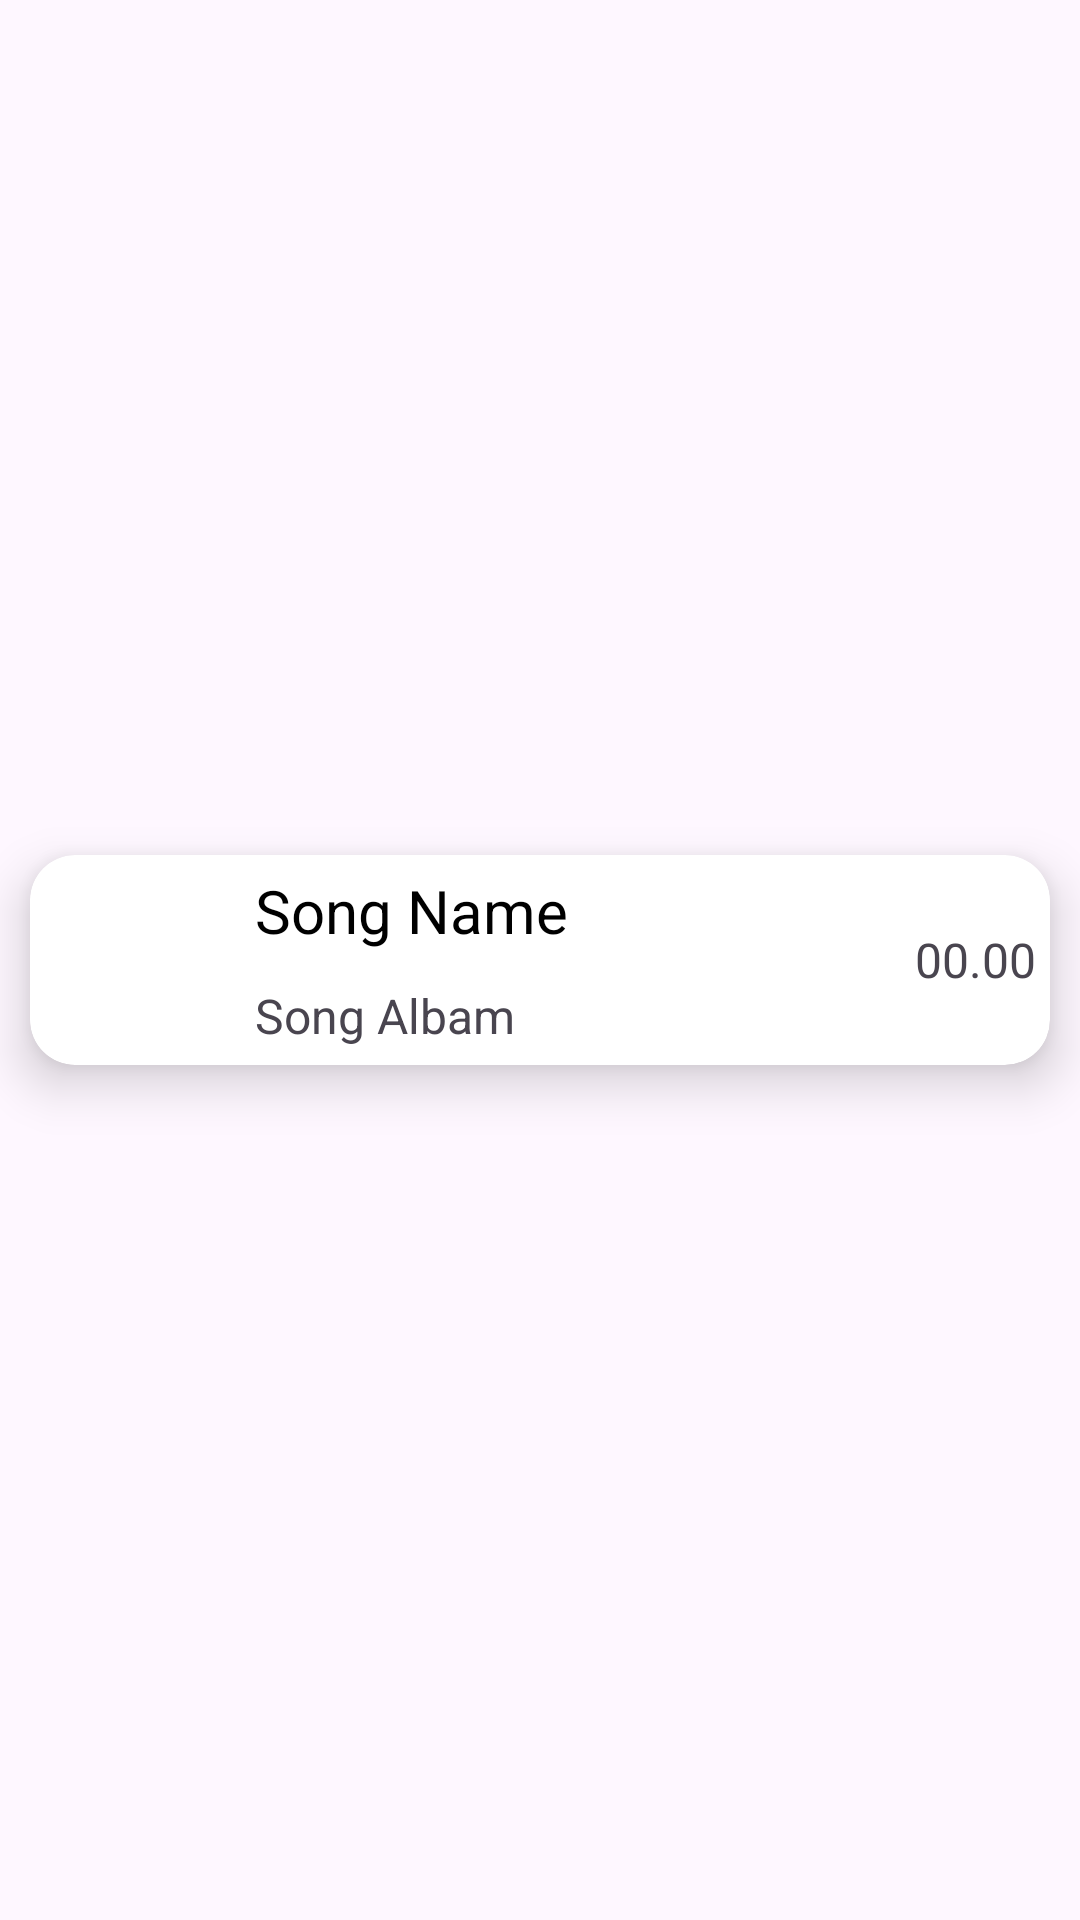

Produce the Android XML layout that renders to this screen, including the resource entries it uses.
<!-- AndroidManifest.xml: application theme Base.Theme.MusicLife -->
<!-- res/layout/music_rv.xml -->
<?xml version="1.0" encoding="utf-8"?>
<androidx.constraintlayout.widget.ConstraintLayout xmlns:android="http://schemas.android.com/apk/res/android"
    xmlns:app="http://schemas.android.com/apk/res-auto"
    android:layout_width="match_parent"
    android:layout_height="wrap_content">

    <androidx.cardview.widget.CardView
        android:id="@+id/rvimg"
        android:layout_width="match_parent"
        android:layout_height="wrap_content"
        android:layout_margin="10dp"
        app:cardCornerRadius="15dp"
        app:cardElevation="10dp"
        app:layout_constraintBottom_toBottomOf="parent"
        app:layout_constraintEnd_toEndOf="parent"
        app:layout_constraintStart_toStartOf="parent"
        app:layout_constraintTop_toTopOf="parent">

        <LinearLayout
            android:layout_width="wrap_content"
            android:layout_height="match_parent"
            android:orientation="horizontal">

            <ImageView
                android:id="@+id/songrvimg"
                android:layout_width="50dp"
                android:layout_height="50dp"
                android:layout_margin="10dp"
                app:srcCompat="@drawable/logo" />

            <LinearLayout
                android:layout_width="250dp"
                android:layout_height="match_parent"
                android:orientation="vertical">

                <TextView
                    android:id="@+id/rvsongname"
                    android:layout_width="200dp"
                    android:layout_height="wrap_content"
                    android:layout_gravity="center|start"
                    android:layout_margin="5dp"
                    android:layout_weight="1"
                    android:singleLine="true"
                    android:text="@string/song_name"
                    android:textColor="#000000"
                    android:textSize="20sp" />

                <TextView
                    android:id="@+id/rvsonalbam"
                    android:layout_width="200dp"
                    android:layout_height="wrap_content"
                    android:layout_gravity="center|start"
                    android:layout_margin="5dp"
                    android:layout_weight="1"
                    android:singleLine="true"
                    android:text="@string/song_albam"
                    android:textSize="16sp" />
            </LinearLayout>

        </LinearLayout>
        <TextView
            android:id="@+id/rvduration"
            android:layout_width="50dp"
            android:layout_height="match_parent"
            android:layout_weight="1"
            android:gravity="center"
            android:layout_gravity="end"
            android:text="00.00"
            android:textAlignment="center"
            android:textSize="16sp" />

    </androidx.cardview.widget.CardView>
</androidx.constraintlayout.widget.ConstraintLayout>
<!-- resources referenced by this layout -->
<resources>
  <string name="song_albam">Song Albam</string>
  <string name="song_name">Song Name</string>
  <style name="Base.Theme.MusicLife" parent="Theme.Material3.DayNight.NoActionBar">
          
          
  <item name="android:statusBarColor">@color/black</item>
      </style>
  <color name="black">#FF000000</color>
</resources>
